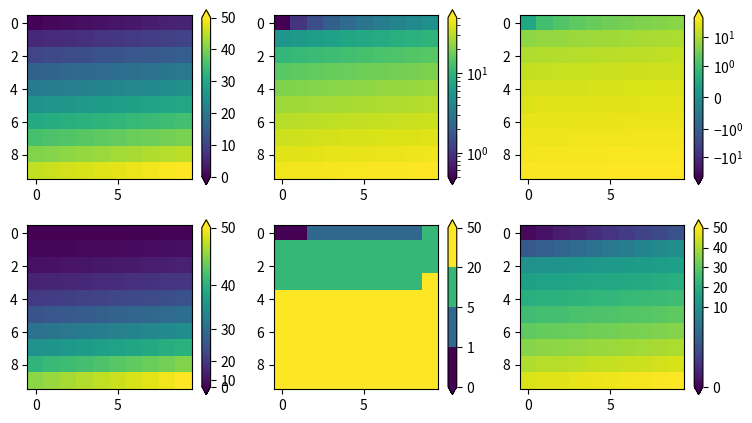
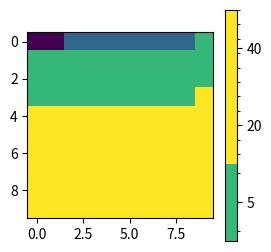

The script that saved these images, in order:
# Colorbars for each norm: tick locations, scales, extend triangles, boundaries/values and spacing proportional vs uniform.
import numpy as np
import matplotlib
matplotlib.use("agg")
import matplotlib.pyplot as plt
from matplotlib import colors

data = np.linspace(0.5, 50, 100).reshape(10, 10)
norms = [colors.Normalize(0, 50), colors.LogNorm(0.5, 50), colors.SymLogNorm(1, vmin=-50, vmax=50),
         colors.PowerNorm(2, 0, 50), colors.BoundaryNorm([0, 1, 5, 20, 50], 256), colors.TwoSlopeNorm(10, 0, 50)]
fig, axs = plt.subplots(2, 3, figsize=(9, 5), dpi=50)
for ax, norm in zip(axs.flat, norms):
    im = ax.imshow(data, norm=norm)
    cb = fig.colorbar(im, ax=ax, extend="both")
    fig.canvas.draw()
    print(type(norm).__name__, cb.ax.get_yscale(), [round(t, 3) for t in cb.get_ticks()][:5], cb.spacing,
          [round(v, 3) for v in cb.ax.get_ylim()])
bn = colors.BoundaryNorm([0, 1, 5, 20, 50], 256)
fig2, ax2 = plt.subplots(figsize=(3, 3))
im = ax2.imshow(data, norm=bn)
for spacing in ("uniform", "proportional"):
    cb = fig2.colorbar(im, ax=ax2, spacing=spacing)
    fig2.canvas.draw()
    print(spacing, [round(v, 3) for v in cb.ax.get_ylim()], [round(t, 3) for t in cb.get_ticks()])
    cb.remove()
cb = fig2.colorbar(im, ax=ax2, boundaries=[0, 10, 30, 50], values=[5, 20, 40])
fig2.canvas.draw()
print(cb._boundaries.tolist(), cb._values.tolist())
fig.savefig("norm_cbars.png")
cb.set_ticks([5, 20, 40])
cb.minorticks_on()
fig2.canvas.draw()
print([round(t, 2) for t in cb.get_ticks()], len(cb.ax.yaxis.get_minorticklocs()))
